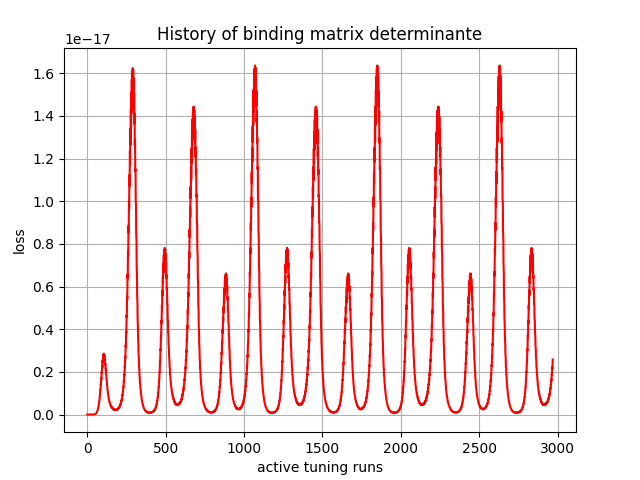

Data behind this chart, as committed beside it:
, 0
0, 0.0
1, 0.0
2, 1e-45
3, 4.27e-42
4, 1.840572e-38
5, 4.276156e-36
6, -1.4751907e-34
7, -2.1449605e-32
8, -6.6590105e-31
9, -8.563199e-30
10, -8.004446e-29
11, -5.0826365e-28
12, -2.1039856e-27
13, -8.3831424e-27
14, -2.7636287e-26
15, -6.814452e-26
16, -1.7667826e-25
17, -4.0915743e-25
18, -7.5627636e-25
19, -1.5217631e-24
20, -2.8308605e-24
21, -4.325967e-24
22, -7.296314e-24
23, -1.15672094e-23
24, -1.525879e-23
25, -2.2275728e-23
26, -3.0747e-23
27, -3.5115316e-23
28, -4.37069e-23
29, -5.0575138e-23
30, -4.5593734e-23
31, -3.8813522e-23
32, -1.9690688e-23
33, 1.9404298e-23
34, 8.572279e-23
35, 1.8553438e-22
36, 3.0365851e-22
37, 5.1734967e-22
38, 7.996225e-22
39, 1.0678378e-21
40, 1.5850268e-21
41, 2.2249319e-21
42, 2.7420201e-21
43, 3.8104414e-21
44, 5.077011e-21
45, 5.9534487e-21
46, 7.916406e-21
47, 1.016794e-20
48, 1.1520945e-20
49, 1.4846184e-20
50, 1.8566988e-20
51, 2.0572575e-20
52, 2.5945355e-20
53, 3.1852283e-20
54, 3.4678878e-20
55, 4.29873e-20
56, 5.1987578e-20
57, 5.582276e-20
58, 6.8247726e-20
59, 8.15395e-20
... 2,910 more rows
